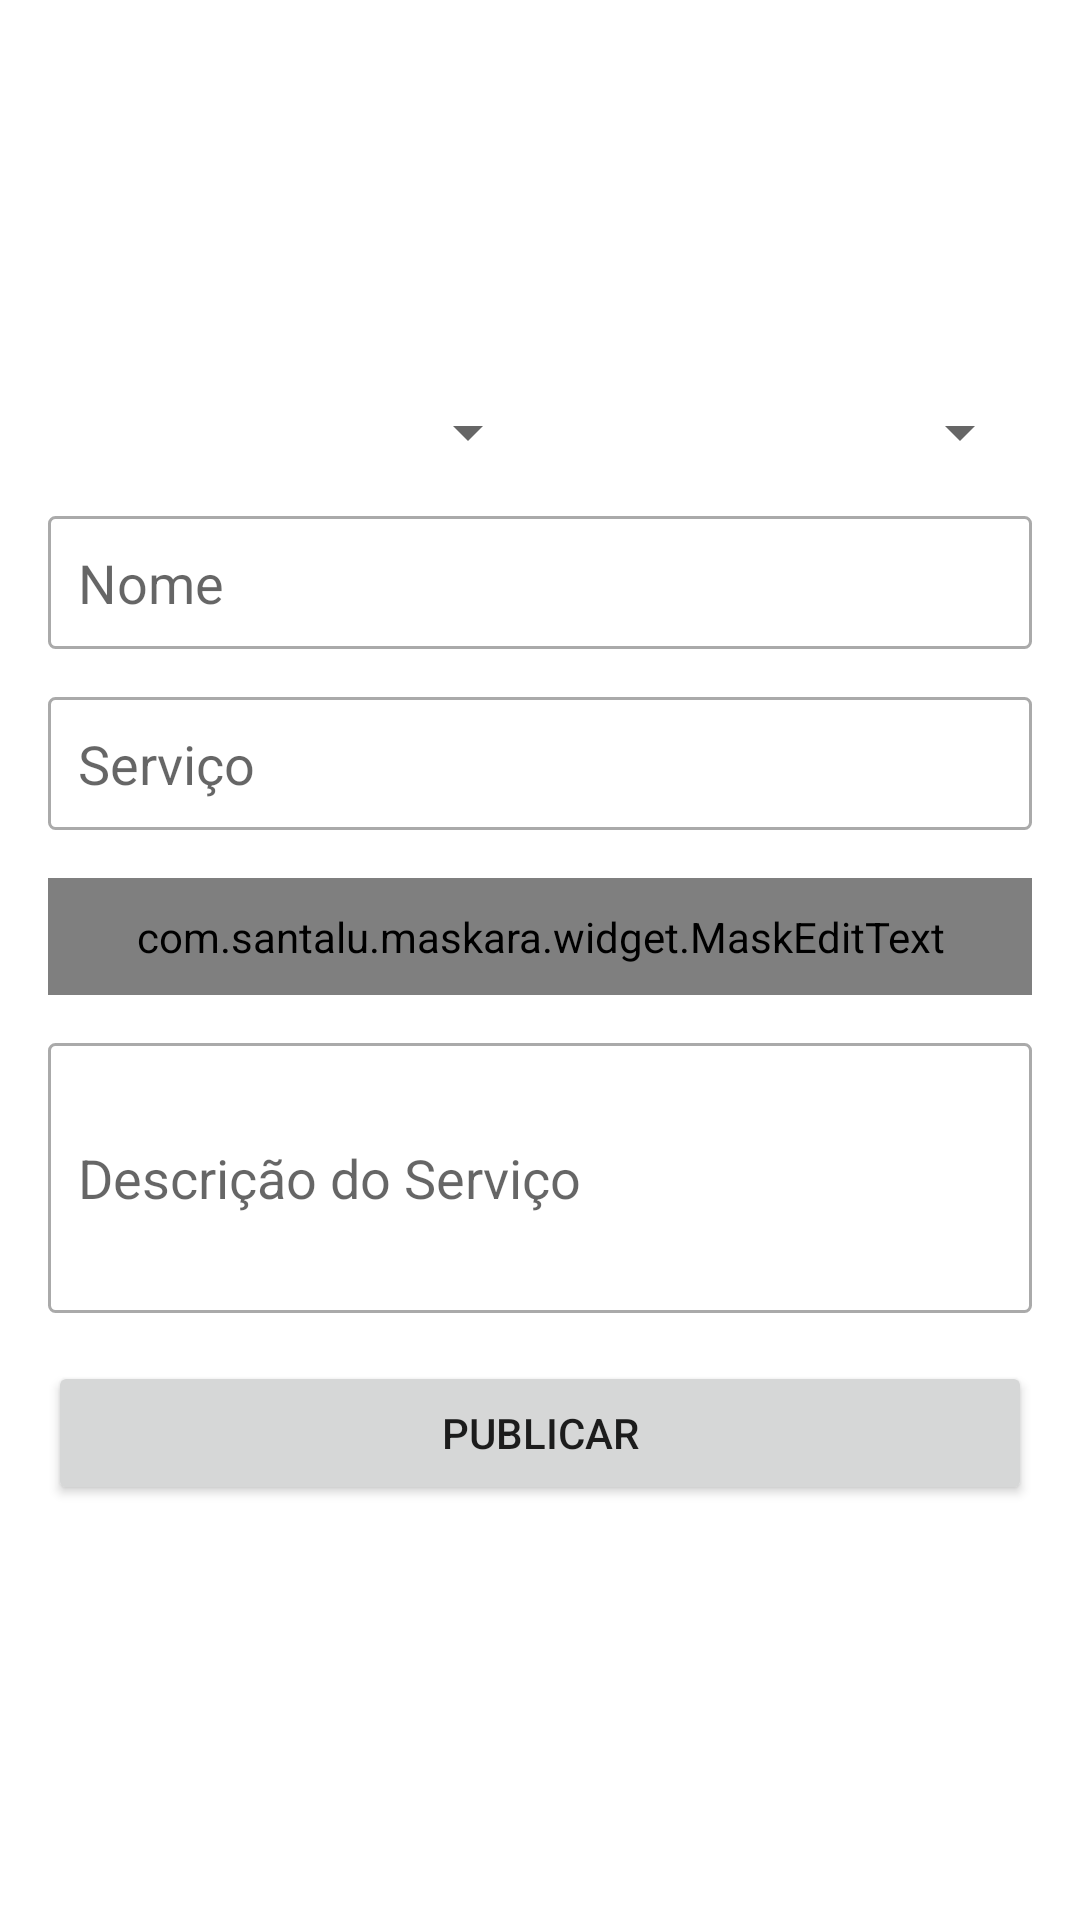

Reconstruct the res/layout file that produces this screen, plus the resources it refers to.
<!-- AndroidManifest.xml: application theme Theme.Edherat -->
<!-- res/layout/activity_cadastrar_anuncio.xml -->
<?xml version="1.0" encoding="utf-8"?>
<LinearLayout xmlns:android="http://schemas.android.com/apk/res/android"
    xmlns:app="http://schemas.android.com/apk/res-auto"
    xmlns:tools="http://schemas.android.com/tools"
    android:id="@+id/layoutPrincipal"
    android:layout_width="match_parent"
    android:layout_height="match_parent"
    android:orientation="vertical"
    android:padding="16dp"
    tools:context="com.hera.edhera.activicty.CadastrarAnuncioActivity">

    //tools:context=".activicty.CadastrarAnuncioActivity">


    <LinearLayout
        android:id="@+id/layoutVertical"
        android:layout_width="match_parent"
        android:layout_height="100dp"
        android:layout_marginBottom="16dp"
        android:orientation="horizontal">

        <ImageView
            android:id="@+id/imageCadastro1"
            android:layout_width="0dp"
            android:layout_height="wrap_content"
            android:layout_weight="1"
            app:srcCompat="@drawable/padrao" />

        <ImageView
            android:id="@+id/imageCadastro2"
            android:layout_width="0dp"
            android:layout_height="wrap_content"
            android:layout_weight="1"
            app:srcCompat="@drawable/padrao" />

        <ImageView
            android:id="@+id/imageCadastro3"
            android:layout_width="0dp"
            android:layout_height="wrap_content"
            android:layout_weight="1"
            app:srcCompat="@drawable/padrao" />
    </LinearLayout>

    <LinearLayout
        android:id="@+id/layoutHorizontal"
        android:layout_width="match_parent"
        android:layout_height="wrap_content"
        android:layout_marginBottom="16dp"
        android:orientation="horizontal">

        <Spinner
            android:id="@+id/spinnerEstado"
            android:layout_width="match_parent"
            android:layout_height="wrap_content"
            android:layout_weight="1" />

        <Spinner
            android:id="@+id/spinnerCategoria"
            android:layout_width="match_parent"
            android:layout_height="wrap_content"
            android:layout_weight="1" />
    </LinearLayout>

    <EditText
        android:id="@+id/editNome"
        android:layout_width="match_parent"
        android:layout_height="wrap_content"
        android:layout_marginBottom="16dp"
        android:background="@drawable/bg_edit_text"
        android:ems="10"
        android:hint="Nome"
        android:inputType="textPersonName"
        android:padding="10dp" />

    <EditText
        android:id="@+id/editServico"
        android:layout_width="match_parent"
        android:layout_height="wrap_content"
        android:layout_marginBottom="16dp"
        android:background="@drawable/bg_edit_text"
        android:ems="10"
        android:hint="Serviço"
        android:inputType="textPersonName"
        android:padding="10dp"
        tools:ignore="DuplicateIds" />

    <com.santalu.maskara.widget.MaskEditText
        android:id="@+id/editTelefone"
        android:layout_width="match_parent"
        android:layout_height="wrap_content"
        android:hint= "Telefone"
        android:inputType="number"
        app:mask="(___) ___ ___ ___"
        app:maskCharacter="_"
        app:maskStyle="completable"
        android:background="@drawable/bg_edit_text"
        android:layout_marginBottom="16dp"
        android:padding="10dp"/>

    <EditText
        android:id="@+id/editDescricao"
        android:layout_width="match_parent"
        android:layout_height="90dp"
        android:layout_marginBottom="16dp"
        android:background="@drawable/bg_edit_text"
        android:ems="10"
        android:hint="Descrição do Serviço"
        android:inputType="textPersonName"
        android:padding="10dp" />

    <Button
        android:id="@+id/buttonPublicar"
        android:layout_width="match_parent"
        android:layout_height="wrap_content"
        android:onClick="validarDadosAnuncio"
        android:text="Publicar" />

</LinearLayout>
<!-- resources referenced by this layout -->
<resources>
  <!-- drawable bg_edit_text (drawable) -->
  <?xml version="1.0" encoding="utf-8"?>
  <shape xmlns:android="http://schemas.android.com/apk/res/android">
  
      android:shape="rectangle">
  
      <solid android:color="@color/white"/>
      <stroke android:width="1dp"
          android:color="@android:color/darker_gray"/>
          <corners android:radius="2dp"/>
  </shape>
  <style name="Theme.Edherat" parent="Theme.MaterialComponents.DayNight.DarkActionBar">
          
          <item name="colorPrimary">#9C27B0</item>
          <item name="colorPrimaryVariant">#A015DD</item>
          <item name="colorOnPrimary">@color/white</item>
          
          <item name="colorSecondary">@color/teal_200</item>
          <item name="colorSecondaryVariant">@color/teal_700</item>
          <item name="colorOnSecondary">@color/black</item>
          
          <item name="android:statusBarColor" tools:targetApi="l">?attr/colorPrimaryVariant</item>
          
      </style>
  <!-- not gathered from this repository: default colours our renderer supplied (Android Studio template values) -->
  <color name="teal_200">#FF03DAC5</color>
  <color name="teal_700">#FF018786</color>
  <color name="black">#FF000000</color>
  <color name="white">#FFFFFFFF</color>
</resources>
